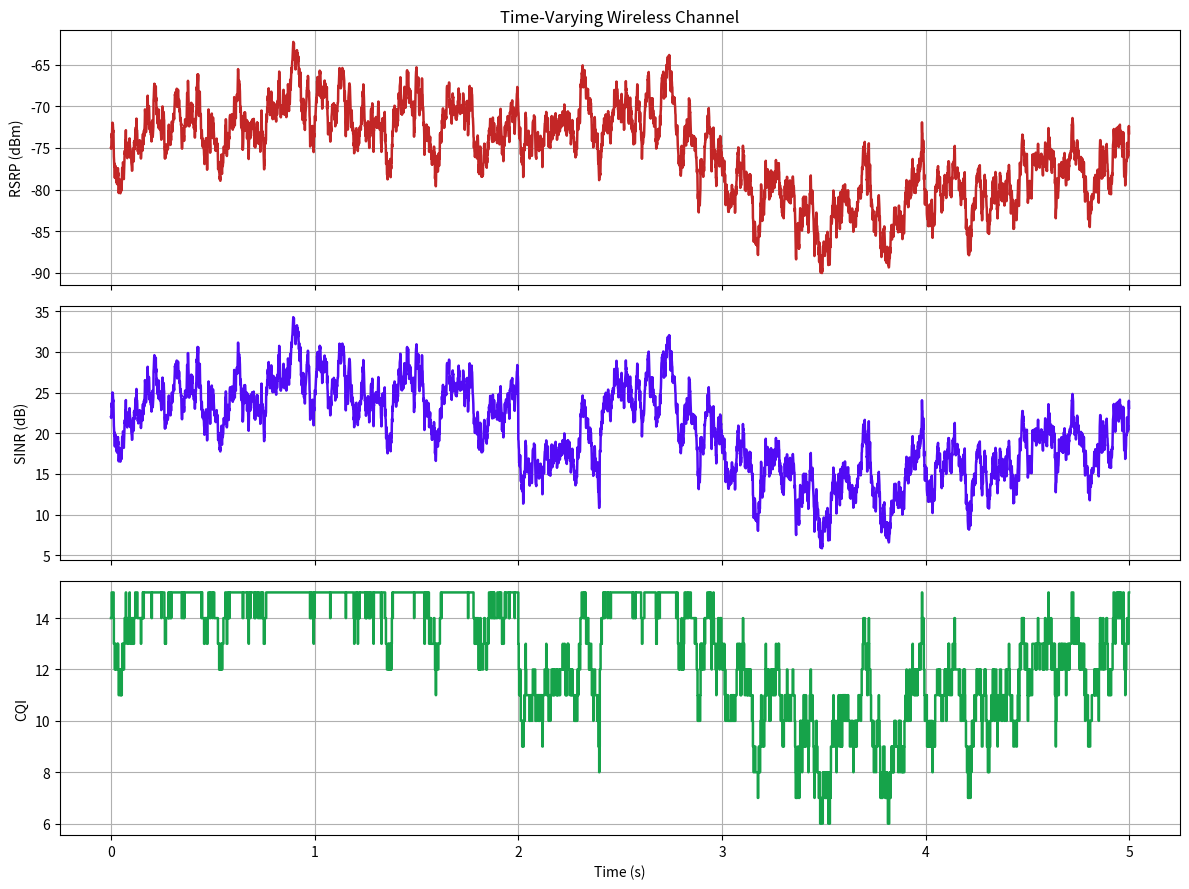

Write the Python code that produced this figure.
import numpy as np
import pandas as pd
import matplotlib.pyplot as plt
from pathlib import Path


# ============================================================
# CONFIGURATION
# ============================================================

NUM_SAMPLES = 5000
DT = 0.001                 # 1 ms between observations
SEED = 42

np.random.seed(SEED)

OUTPUT_DIR = Path("data")
RESULTS_DIR = Path("results")

OUTPUT_DIR.mkdir(exist_ok=True)
RESULTS_DIR.mkdir(exist_ok=True)


# ============================================================
# TIME
# ============================================================

time = np.arange(NUM_SAMPLES) * DT


# ============================================================
# 1. SLOW CHANNEL VARIATION
# ============================================================

# Represents gradual changes caused by movement/environment.

slow_variation = (
    3.0 * np.sin(2 * np.pi * 0.15 * time)
    + 1.5 * np.sin(2 * np.pi * 0.45 * time)
)


# ============================================================
# 2. TIME-CORRELATED FADING
# ============================================================

# Generate random fading and smooth it so that adjacent
# channel observations are correlated.

random_component = np.random.normal(0, 1, NUM_SAMPLES)

fading = np.zeros(NUM_SAMPLES)

correlation = 0.96

for i in range(1, NUM_SAMPLES):
    fading[i] = (
        correlation * fading[i - 1]
        + np.sqrt(1 - correlation**2) * random_component[i]
    )

fading = fading / np.std(fading)

fading_db = 3.0 * fading


# ============================================================
# 3. CONTROLLED CHANNEL DETERIORATION
# ============================================================

# We deliberately create a deterioration region.
# This allows us to test whether prediction can anticipate it.

deterioration = np.zeros(NUM_SAMPLES)

start = int(NUM_SAMPLES * 0.55)
end = int(NUM_SAMPLES * 0.70)

deterioration[start:end] = np.linspace(
    0,
    -10,
    end - start
)

# Recover afterwards

deterioration[end:] = -10 * np.exp(
    -(np.arange(NUM_SAMPLES - end) / 250)
)


# ============================================================
# 4. RECEIVED SIGNAL POWER / RSRP
# ============================================================

baseline_rsrp = -75

rsrp = (
    baseline_rsrp
    + slow_variation
    + fading_db
    + deterioration
)


# ============================================================
# 5. INTERFERENCE
# ============================================================

interference = (
    -100
    + 2 * np.sin(2 * np.pi * 0.08 * time)
)

# Add an interference burst

burst_start = int(NUM_SAMPLES * 0.40)
burst_end = int(NUM_SAMPLES * 0.48)

interference[burst_start:burst_end] += 8


# ============================================================
# 6. NOISE
# ============================================================

noise_power = -100


# ============================================================
# 7. CALCULATE SINR
# ============================================================

def db_to_linear(db):
    return 10 ** (db / 10)


def linear_to_db(linear):
    return 10 * np.log10(linear)


signal_linear = db_to_linear(rsrp)

interference_linear = db_to_linear(interference)

noise_linear = db_to_linear(noise_power)

sinr_linear = signal_linear / (
    interference_linear + noise_linear
)

sinr_db = linear_to_db(sinr_linear)


# ============================================================
# 8. APPROXIMATE CQI MAPPING
# ============================================================

# IMPORTANT:
# This is a prototype mapping, NOT a 3GPP-compliant CQI table.
# We will replace it with the appropriate standard mapping
# once the channel/link model is finalized.

cqi_thresholds = np.array([
    -5, -3, -1, 1,
     3,  5,  7, 9,
    11, 13, 15, 17,
    19, 21, 23
])

cqi = np.digitize(sinr_db, cqi_thresholds)

cqi = np.clip(cqi, 0, 15)


# ============================================================
# 9. CREATE DATASET
# ============================================================

df = pd.DataFrame({
    "time_s": time,
    "rsrp_dbm": rsrp,
    "sinr_db": sinr_db,
    "cqi": cqi
})

csv_path = OUTPUT_DIR / "channel_dataset.csv"

df.to_csv(csv_path, index=False)

print(f"Dataset saved to: {csv_path}")
print()
print(df.head())


# ============================================================
# 10. VISUALIZATION
# ============================================================

fig, axes = plt.subplots(
    3,
    1,
    figsize=(12, 9),
    sharex=True
)


# ------------------------------------------------------------
# RSRP
# ------------------------------------------------------------

axes[0].plot(
    time,
    rsrp,
    color="#C32626",
    linewidth=1.8
)

axes[0].set_ylabel("RSRP (dBm)")
axes[0].set_title("Time-Varying Wireless Channel")
axes[0].grid(True)


# ------------------------------------------------------------
# SINR
# ------------------------------------------------------------

axes[1].plot(
    time,
    sinr_db,
    color="#510BF5",
    linewidth=1.8
)

axes[1].set_ylabel("SINR (dB)")
axes[1].grid(True)


# ------------------------------------------------------------
# CQI
# ------------------------------------------------------------

axes[2].step(
    time,
    cqi,
    where="post",
    color="#16A34A",
    linewidth=1.8
)

axes[2].set_ylabel("CQI")
axes[2].set_xlabel("Time (s)")
axes[2].grid(True)


# ------------------------------------------------------------
# FINAL LAYOUT
# ------------------------------------------------------------

plt.tight_layout()

plot_path = RESULTS_DIR / "channel_quality_vs_time.png"

plt.savefig(
    plot_path,
    dpi=200
)

plt.show()

print(f"\nPlot saved to: {plot_path}")
